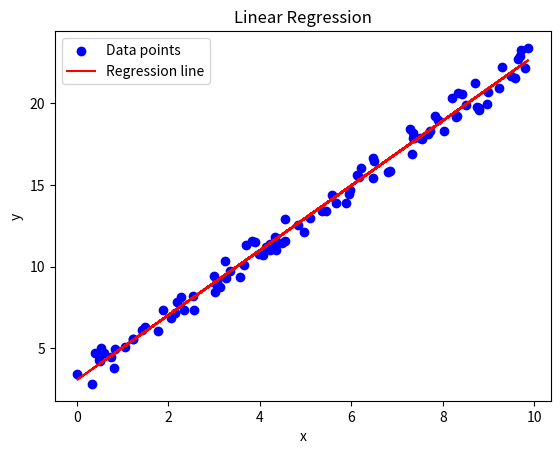

This figure's Python source:
import random
import matplotlib.pyplot as plt


# 1. Generating random points (Refer to section "Independent Variable x")
def generate_data(num_points):
    # Generate random x values
    x = [random.uniform(0, 10) for _ in range(num_points)]
    # Generate y values based on the linear relationship y = 2x + 3 with added random noise
    y = [2 * xi + 3 + random.uniform(-1, 1) for xi in x]  # y = 2x + 3 + noise
    return x, y


# 2. Function to calculate the mean (Supporting "Dependent Variable y")
def mean(values):
    return sum(values) / len(values)


# 3. Calculating coefficients b0 (intercept) and b1 (slope)
# (Refer to sections "Slope Coefficient b1" and "Intercept b0")
def linear_regression(x, y):
    n = len(x)

    # Mean values for x and y
    mean_x = mean(x)
    mean_y = mean(y)

    # Calculating the numerator and denominator to find the slope coefficient b1
    numerator = sum((x[i] - mean_x) * (y[i] - mean_y) for i in range(n))
    denominator = sum((x[i] - mean_x) ** 2 for i in range(n))

    # Slope coefficient b1
    b1 = numerator / denominator

    # Intercept b0
    b0 = mean_y - b1 * mean_x

    return b0, b1


# 4. Predicting y values based on the found coefficients
# (Refer to section "Predicted Values ŷ")
def predict(x, b0, b1):
    return [b0 + b1 * xi for xi in x]


# 5. Generating random data
# (Supporting "Independent Variable x" and "Dependent Variable y")
x, y = generate_data(100)

# 6. Finding the linear regression coefficients
# (Refer to sections "Slope Coefficient b1" and "Intercept b0")
b0, b1 = linear_regression(x, y)

# 7. Predicting the y values
# (Refer to section "Predicted Values ŷ")
predicted_y = predict(x, b0, b1)

# 8. Printing the coefficients
print(f"Found coefficients: b0 = {b0}, b1 = {b1}")

# 9. Plotting the real data points and the regression line
# (Refer to section "Predicted Values ŷ")
plt.scatter(x, y, color='blue', label='Data points')  # Real data points
plt.plot(x, predicted_y, color='red', label='Regression line')  # Regression line

# Adding labels and title
plt.xlabel('x')
plt.ylabel('y')
plt.title('Linear Regression')
plt.legend()

# 10. Display the plot (Visualizing the relationship between x and y)
plt.show()

# Outputting the first 5 real and predicted values for clarity (Refer to "Error (Residuals)")
for i in range(5):
    print(f"x: {x[i]:.2f}, y (real): {y[i]:.2f}, y (predicted): {predicted_y[i]:.2f}")
